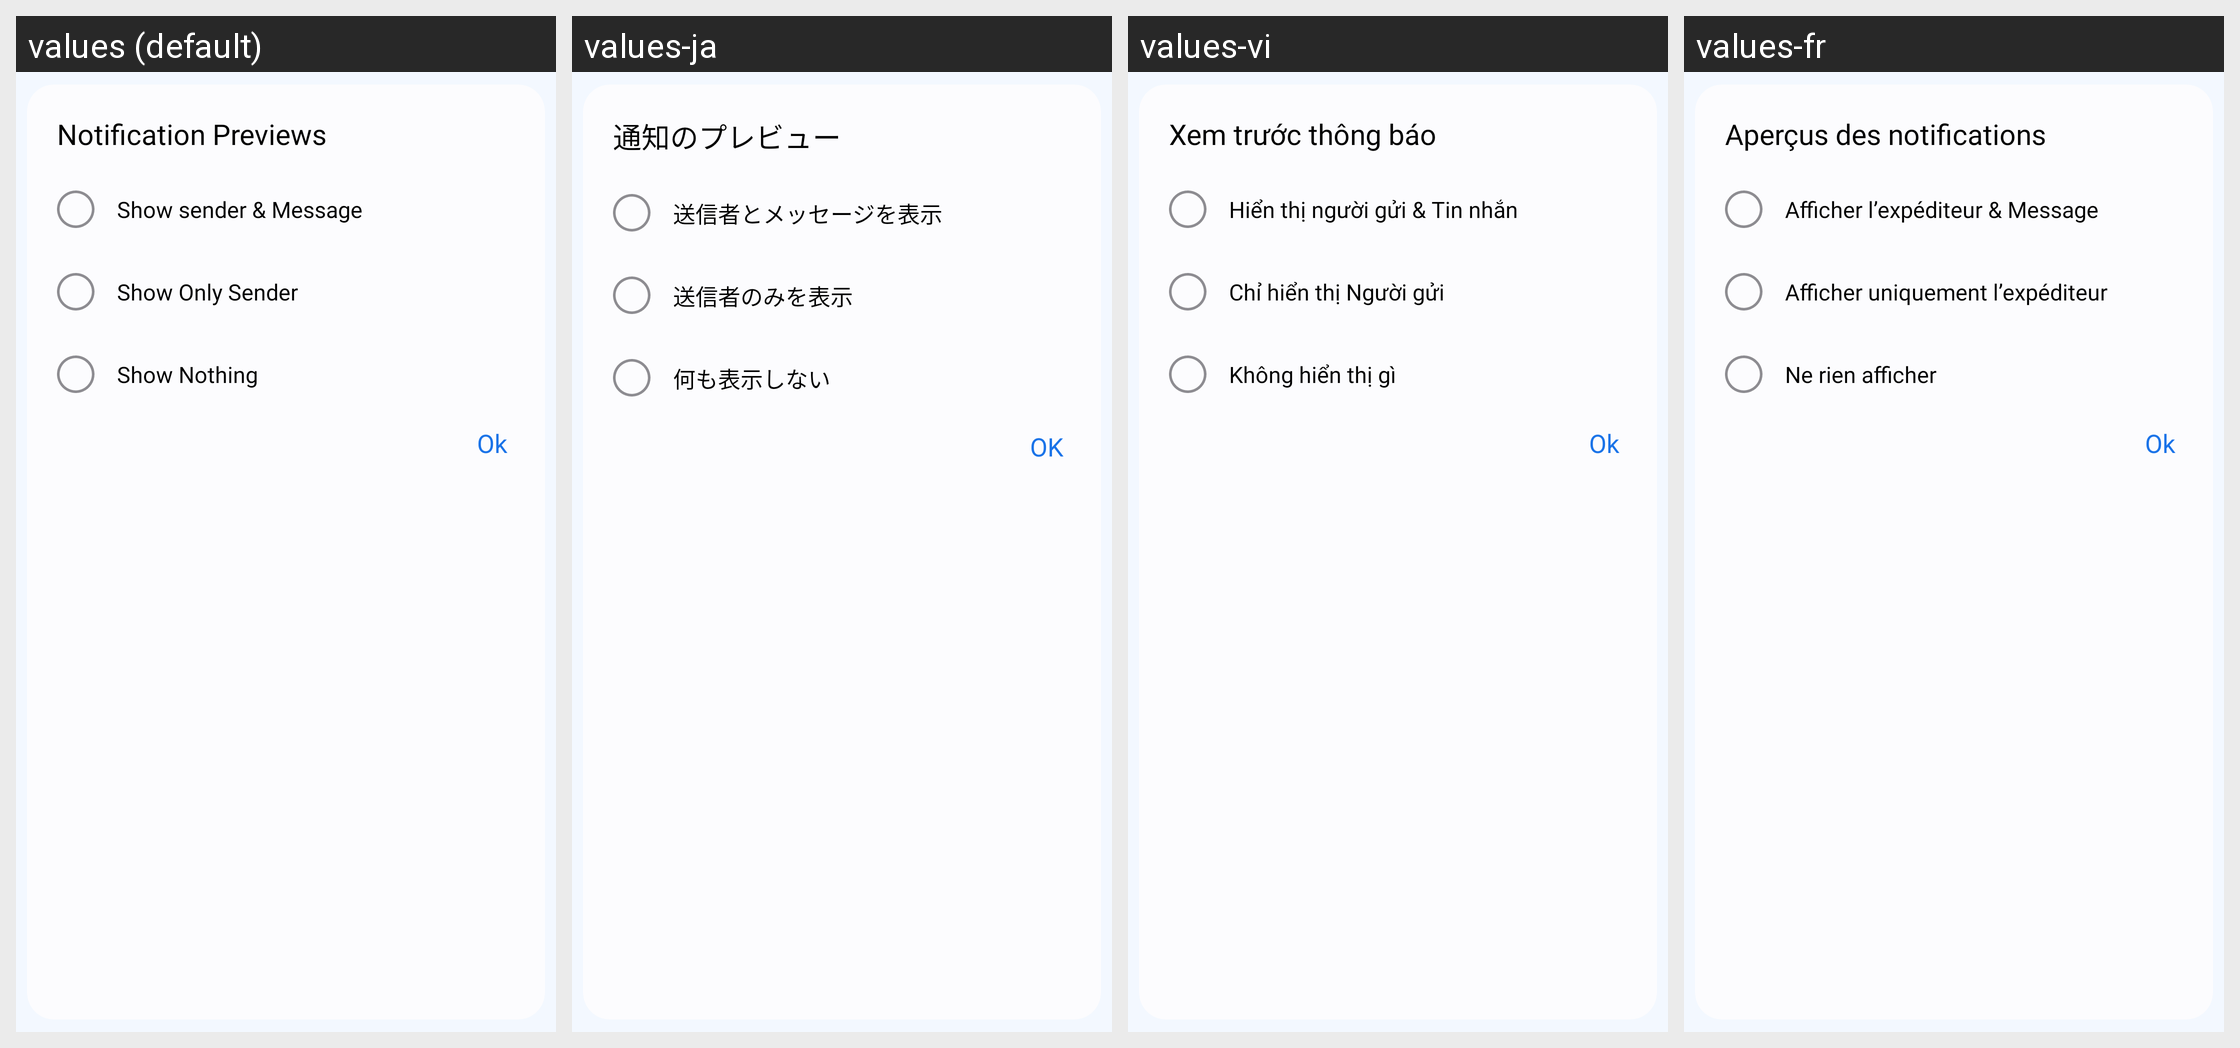

For this localized Android screen grid, give each drawn string resource with its value in every locale shown.
Android screen res/layout/dialog_notification_view.xml rendered under 4 locales, left to right: values (default), values-ja, values-vi, values-fr. Device: Nexus 5 (rendered at 1080×1920; each locale shown at half size, 540×960, under a caption strip naming it); theme Theme.MyApplication.
Other locales in the repository, not shown: values-af, values-ar, values-bn, values-de, values-es, values-fil, values-hi, values-in, values-it, values-ko, values-pl, values-pt, values-ru, values-th, values-tr, values-uk, values-zh.
Strings drawn on this screen, with the default value and each locale's value (text and hints the layout hard-codes, and strings that could not be matched under every locale, appear in the picture but are not listed):

notification_previews
  values: Notification Previews
  values-ja: 通知のプレビュー
  values-vi: Xem trước thông báo
  values-fr: Aperçus des notifications

show_sender_message
  values: Show sender & Message
  values-ja: 送信者とメッセージを表示
  values-vi: Hiển thị người gửi & Tin nhắn
  values-fr: Afficher l’expéditeur & Message

show_only_sender
  values: Show Only Sender
  values-ja: 送信者のみを表示
  values-vi: Chỉ hiển thị Người gửi
  values-fr: Afficher uniquement l’expéditeur

show_nothing
  values: Show Nothing
  values-ja: 何も表示しない
  values-vi: Không hiển thị gì
  values-fr: Ne rien afficher

ok
  values: Ok
  values-ja: OK
  values-vi: Ok
  values-fr: Ok
